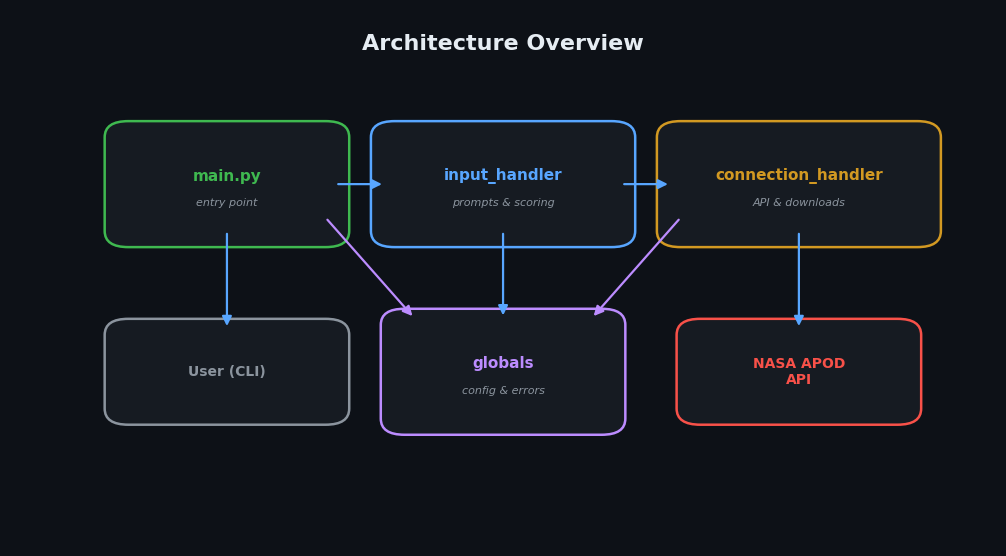

Source code (Python): (Note: this script raises an exception after producing the figure.)
"""Generate architecture and flow diagrams for the NASA Image Puller README."""

import matplotlib.pyplot as plt
import matplotlib.patches as mpatches
from matplotlib.patches import FancyBboxPatch, FancyArrowPatch
import numpy as np

# ---------------------------------------------------------------------------
# Style constants
# ---------------------------------------------------------------------------
BG_COLOR = "#0d1117"
CARD_COLOR = "#161b22"
BORDER_COLOR = "#30363d"
ACCENT_BLUE = "#58a6ff"
ACCENT_GREEN = "#3fb950"
ACCENT_ORANGE = "#d29922"
ACCENT_RED = "#f85149"
ACCENT_PURPLE = "#bc8cff"
TEXT_COLOR = "#e6edf3"
TEXT_DIM = "#8b949e"
ARROW_COLOR = "#58a6ff"

plt.rcParams.update({
    "font.family": "sans-serif",
    "font.sans-serif": ["Segoe UI", "Arial", "Helvetica", "DejaVu Sans"],
    "text.color": TEXT_COLOR,
    "axes.facecolor": BG_COLOR,
    "figure.facecolor": BG_COLOR,
})


def rounded_box(ax, x, y, w, h, label, sublabel=None, color=ACCENT_BLUE,
                fontsize=11, sublabel_size=8):
    """Draw a rounded rectangle with a label and optional sublabel."""
    box = FancyBboxPatch(
        (x - w / 2, y - h / 2), w, h,
        boxstyle="round,pad=0.12",
        facecolor=CARD_COLOR,
        edgecolor=color,
        linewidth=1.8,
    )
    ax.add_patch(box)
    ax.text(x, y + (0.06 if sublabel else 0), label,
            ha="center", va="center", fontsize=fontsize,
            fontweight="bold", color=color, zorder=5)
    if sublabel:
        ax.text(x, y - 0.14, sublabel,
                ha="center", va="center", fontsize=sublabel_size,
                color=TEXT_DIM, style="italic", zorder=5)


def arrow(ax, x1, y1, x2, y2, color=ARROW_COLOR, style="-|>"):
    """Draw a curved arrow between two points."""
    a = FancyArrowPatch(
        (x1, y1), (x2, y2),
        connectionstyle="arc3,rad=0.0",
        arrowstyle=style,
        color=color,
        linewidth=1.6,
        mutation_scale=14,
        zorder=3,
    )
    ax.add_patch(a)


# ========================================================================
# 1. Architecture diagram
# ========================================================================
fig, ax = plt.subplots(figsize=(10, 5.5))
ax.set_xlim(-0.5, 4.5)
ax.set_ylim(-0.5, 3.5)
ax.axis("off")

ax.text(2.0, 3.25, "Architecture Overview", ha="center", va="center",
        fontsize=16, fontweight="bold", color=TEXT_COLOR)

# Boxes
rounded_box(ax, 0.6, 2.2, 1.0, 0.7, "main.py", "entry point", ACCENT_GREEN)
rounded_box(ax, 2.0, 2.2, 1.1, 0.7, "input_handler", "prompts & scoring", ACCENT_BLUE)
rounded_box(ax, 3.5, 2.2, 1.2, 0.7, "connection_handler", "API & downloads", ACCENT_ORANGE)
rounded_box(ax, 2.0, 0.8, 1.0, 0.7, "globals", "config & errors", ACCENT_PURPLE)

# External
rounded_box(ax, 0.6, 0.8, 1.0, 0.55, "User (CLI)", None, TEXT_DIM, fontsize=10)
rounded_box(ax, 3.5, 0.8, 1.0, 0.55, "NASA APOD\nAPI", None, ACCENT_RED, fontsize=10)

# Arrows
arrow(ax, 1.15, 2.2, 1.40, 2.2)       # main -> input_handler
arrow(ax, 2.60, 2.2, 2.85, 2.2)       # input_handler -> connection_handler
arrow(ax, 2.0, 1.85, 2.0, 1.20)       # globals up
arrow(ax, 0.6, 1.85, 0.6, 1.12)       # user -> main
arrow(ax, 3.5, 1.85, 3.5, 1.12)       # connection_handler -> nasa api
arrow(ax, 1.10, 1.95, 1.55, 1.20, color=ACCENT_PURPLE, style="-|>")  # main -> globals
arrow(ax, 2.90, 1.95, 2.45, 1.20, color=ACCENT_PURPLE, style="-|>")  # conn -> globals

fig.tight_layout(pad=0.5)
fig.savefig("docs/images/architecture.png", dpi=180, bbox_inches="tight",
            facecolor=BG_COLOR, edgecolor="none")
plt.close(fig)
print("Saved docs/images/architecture.png")

# ========================================================================
# 2. Pipeline / flow diagram
# ========================================================================
fig, ax = plt.subplots(figsize=(10, 3.5))
ax.set_xlim(-0.3, 5.3)
ax.set_ylim(-0.2, 2.0)
ax.axis("off")

ax.text(2.5, 1.8, "Query Pipeline", ha="center", va="center",
        fontsize=16, fontweight="bold", color=TEXT_COLOR)

steps = [
    ("Prompt\nUser", ACCENT_GREEN),
    ("Build\nAPI URL", ACCENT_BLUE),
    ("Fetch\nAPOD Data", ACCENT_ORANGE),
    ("Score &\nRank", ACCENT_PURPLE),
    ("Download\nImages", ACCENT_RED),
]

xs = np.linspace(0.3, 4.7, len(steps))
y = 0.75

for i, (label, color) in enumerate(steps):
    rounded_box(ax, xs[i], y, 0.85, 0.7, label, color=color, fontsize=10)
    if i < len(steps) - 1:
        arrow(ax, xs[i] + 0.48, y, xs[i + 1] - 0.48, y)

# Step numbers
for i, x in enumerate(xs):
    ax.text(x, y - 0.55, f"Step {i + 1}", ha="center", va="center",
            fontsize=8, color=TEXT_DIM)

fig.tight_layout(pad=0.5)
fig.savefig("docs/images/pipeline.png", dpi=180, bbox_inches="tight",
            facecolor=BG_COLOR, edgecolor="none")
plt.close(fig)
print("Saved docs/images/pipeline.png")

# ========================================================================
# 3. Scoring visualisation (simulated)
# ========================================================================
fig, ax = plt.subplots(figsize=(8, 4))

# Simulated scoring data for a query about "nebula"
entries = [
    "Crab Nebula Mosaic", "Horsehead Nebula", "Orion Deep Field",
    "Mars Opposition", "Saturn's Rings", "Andromeda Galaxy",
    "Solar Eclipse", "ISS Transit", "Lunar Surface", "Eagle Nebula"
]
scores = [14, 11, 7, 2, 1, 5, 0, 0, 1, 12]

# Sort by score descending
pairs = sorted(zip(scores, entries), reverse=True)
scores_s = [p[0] for p in pairs]
entries_s = [p[1] for p in pairs]

colors = []
for i, s in enumerate(scores_s):
    if i == 0:
        colors.append(ACCENT_GREEN)
    elif i == 1:
        colors.append(ACCENT_BLUE)
    else:
        colors.append(BORDER_COLOR)

bars = ax.barh(range(len(entries_s)), scores_s, color=colors, edgecolor="none", height=0.65)
ax.set_yticks(range(len(entries_s)))
ax.set_yticklabels(entries_s, fontsize=9, color=TEXT_COLOR)
ax.invert_yaxis()
ax.set_xlabel("Relevance Score (word matches)", fontsize=10, color=TEXT_DIM)
ax.set_title("Query Scoring Example: \"nebula\"", fontsize=13, fontweight="bold",
             color=TEXT_COLOR, pad=12)

# Annotate top 2
ax.text(scores_s[0] + 0.3, 0, "image1.jpg", va="center", fontsize=9,
        color=ACCENT_GREEN, fontweight="bold")
ax.text(scores_s[1] + 0.3, 1, "image2.jpg", va="center", fontsize=9,
        color=ACCENT_BLUE, fontweight="bold")

ax.spines["top"].set_visible(False)
ax.spines["right"].set_visible(False)
ax.spines["bottom"].set_color(BORDER_COLOR)
ax.spines["left"].set_color(BORDER_COLOR)
ax.tick_params(colors=TEXT_DIM, which="both")
ax.set_facecolor(BG_COLOR)
fig.set_facecolor(BG_COLOR)

fig.tight_layout(pad=1.0)
fig.savefig("docs/images/scoring_example.png", dpi=180, bbox_inches="tight",
            facecolor=BG_COLOR, edgecolor="none")
plt.close(fig)
print("Saved docs/images/scoring_example.png")
